Image classification data set "dataset" (luizcarlosjj/Agrovision on GitHub). Class labels (4): frog eye, healthy, soybean leaf, target spot.

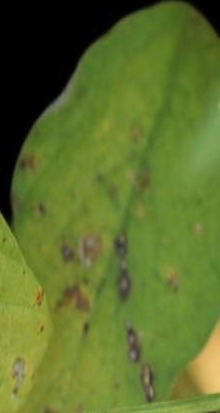
Label: healthy

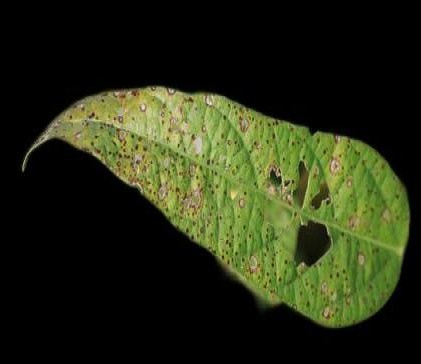
Label: soybean leaf

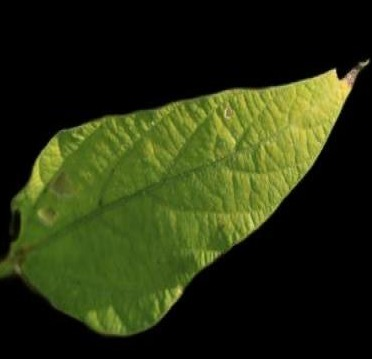
Label: healthy

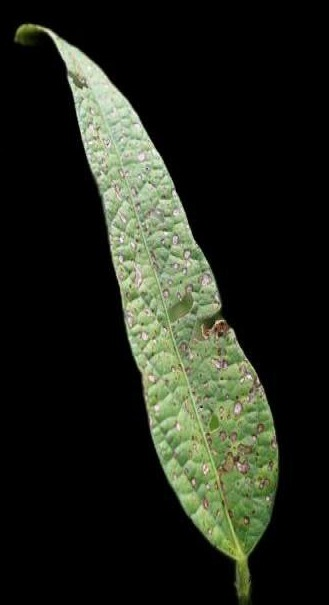
Label: soybean leaf

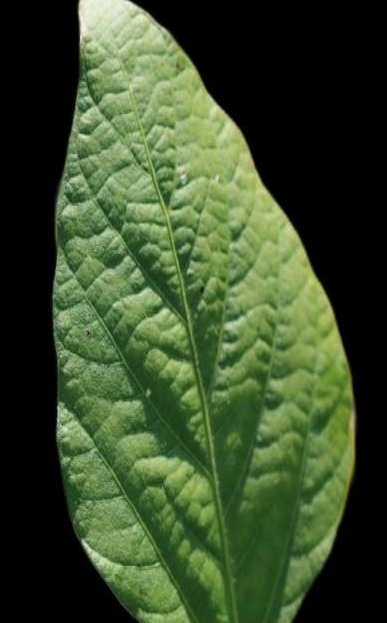
Label: healthy

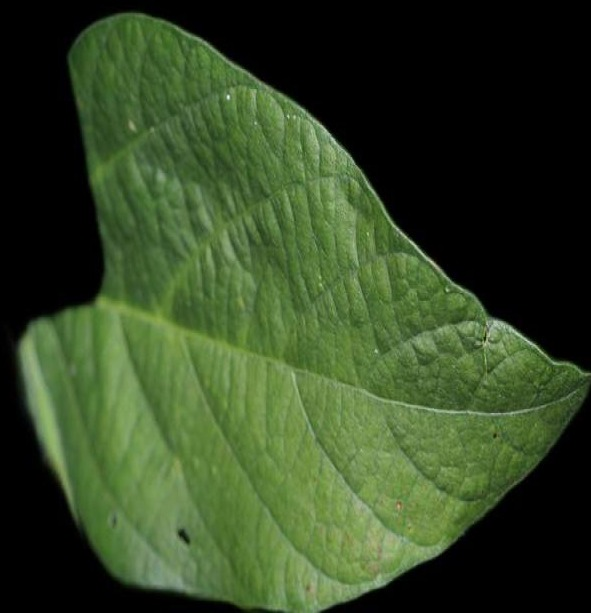
Label: soybean leaf
